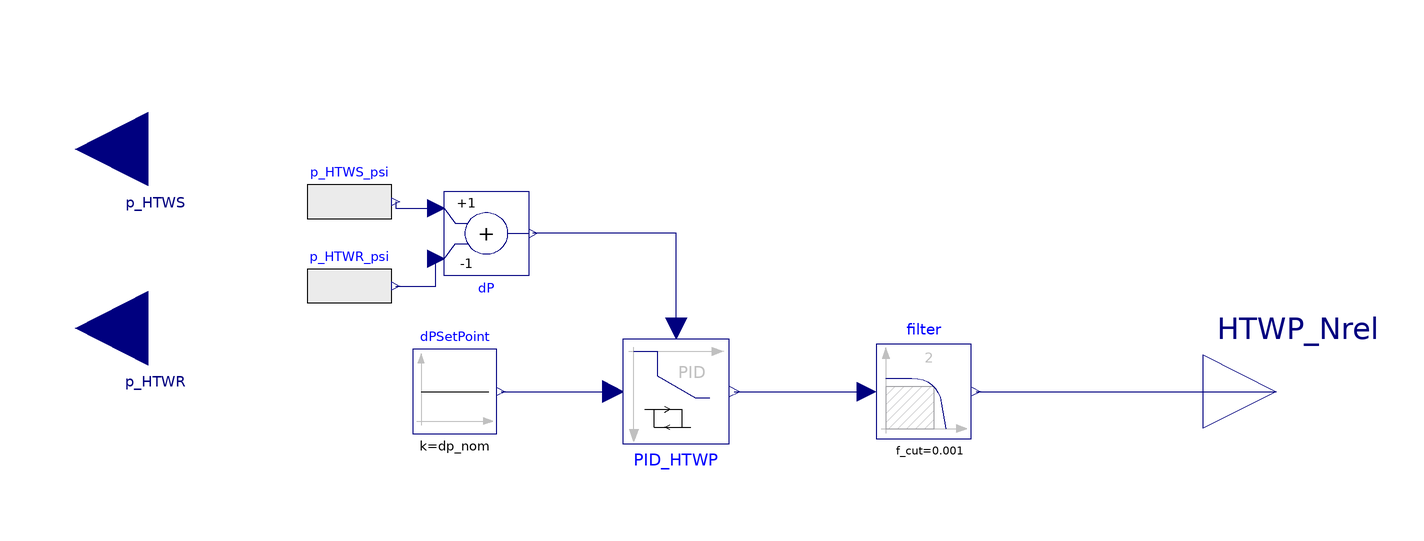

This picture is the connection diagram that the Modelica source below describes through its graphical annotations.

model HTWP_speed_simple
  "The simplified PID controller model for setting the HTWP Speed"
  import TRANSFORM.Units.Conversions.Functions.Pressure_Pa.from_psi;
  import TRANSFORM.Units.Conversions.Functions.Pressure_Pa.to_psi;
  parameter Real dp_nom = 23.8 "Nominal dp setpoint in psi" annotation(Dialog(group="General Inputs"));
//   parameter Modelica.Units.SI.Frequency f_cut = 1.0 "Low pass filter cut-off freq." annotation(Dialog(group="General Inputs"));
  parameter Real HTWP_Nrel_min = 53.0 "HTWP min. Nrel %" annotation(Dialog(group="General Inputs"));
  parameter Real HTWP_Nrel_max = 75.0 "HTWP max. Nrel %" annotation(Dialog(group="General Inputs"));
  parameter Real HTWP_Nrel_start = 53.0 "HTWP start Nrel %" annotation(Dialog(group="General Inputs"));
  parameter Real k_s = 1.0 "PID setpoint input scaling" annotation(Dialog(group="PID Inputs"));
  parameter Real k_m = 1.0 "PID measurement input scaling" annotation(Dialog(group="PID Inputs"));
  parameter Real Ti = 35 "PID integral time" annotation(Dialog(group="PID Inputs"));
  parameter Real gain = 0.7 "PID gain" annotation(Dialog(group="PID Inputs"));
  parameter Real yb = HTWP_Nrel_min "PID output bias" annotation(Dialog(group="PID Inputs"));
  parameter Real db = 2.0 "PID deadband in psi" annotation(Dialog(group="PID Inputs"));
  parameter Real dbr = 0.5 "PID deadband ratio" annotation(Dialog(group="PID Inputs"));
extends Modelica.Blocks.Icons.Block;
  Modelica.Blocks.Interfaces.RealInput p_HTWS "HTWS pressure" annotation (
      Placement(transformation(
        extent={{-13.8,-14},{13.8,14}},
        rotation=180,
        origin={-100.2,46}),iconTransformation(
        extent={{10,-10},{-10,10}},
        rotation=180,
        origin={-110,40})));
  LimPID_Deadband_dbr PID_HTWP(
    controllerType=Modelica.Blocks.Types.SimpleController.PI,
    k=gain,
    Ti=Ti,
    Td=4*Ti,
    yb=yb,
    k_s=k_s,
    k_m=k_s,
    yMax=HTWP_Nrel_max,
    yMin=HTWP_Nrel_min,
    initType=Modelica.Blocks.Types.Init.InitialOutput,
    y_start=HTWP_Nrel_start,
    deadbandRatio=dbr)
    annotation (Placement(transformation(extent={{-10,10},{10,-10}})));
  Modelica.Blocks.Sources.Constant       dPSetPoint(k=dp_nom)
    annotation (Placement(transformation(extent={{-50,-8},{-34,8}})));
  Modelica.Blocks.Math.Add dP(k1=-1, k2=+1)
    annotation (Placement(transformation(extent={{8,-8},{-8,8}},
        rotation=180,
        origin={-36,30})));
  Modelica.Blocks.Interfaces.RealInput p_HTWR "HTWR header pressure"
    annotation (Placement(transformation(
        extent={{-13.8,-14},{13.8,14}},
        rotation=180,
        origin={-100.2,12}),iconTransformation(
        extent={{10,-10},{-10,10}},
        rotation=180,
        origin={-110,-40})));

  Modelica.Blocks.Interfaces.RealOutput HTWP_Nrel "HTWP Nrel" annotation (
      Placement(transformation(
        extent={{-13.8,-14},{13.8,14}},
        rotation=0,
        origin={113.8,0}),  iconTransformation(
        extent={{10,-10},{-10,10}},
        rotation=180,
        origin={110,0})));
  Modelica.Blocks.Sources.RealExpression p_HTWS_psi(y=
        TRANSFORM.Units.Conversions.Functions.Pressure_Pa.to_psi(p_HTWS))
    "p HTWS in psi"
    annotation (Placement(transformation(extent={{-70,28},{-54,44}})));
  Modelica.Blocks.Sources.RealExpression p_HTWR_psi(y=
        TRANSFORM.Units.Conversions.Functions.Pressure_Pa.to_psi(p_HTWR))
    "p HTWR in psi"
    annotation (Placement(transformation(extent={{-70,12},{-54,28}})));
  Modelica.Blocks.Continuous.Filter     filter(f_cut=0.001)
                                                         annotation (Placement(
        transformation(
        extent={{-9,-9},{9,9}},
        rotation=0,
        origin={47,0})));
equation
  connect(dPSetPoint.y, PID_HTWP.u_s)
    annotation (Line(points={{-33.2,0},{-12,0}},     color={0,0,127}));
  connect(p_HTWS_psi.y, dP.u2) annotation (Line(points={{-53.2,36},{-53.2,34.8},
          {-45.6,34.8}}, color={0,0,127}));
  connect(p_HTWR_psi.y, dP.u1) annotation (Line(points={{-53.2,20},{-45.6,20},{
          -45.6,25.2}}, color={0,0,127}));
  connect(PID_HTWP.u_m, dP.y)
    annotation (Line(points={{0,12},{0,30},{-27.2,30}}, color={0,0,127}));
  connect(PID_HTWP.y, filter.u)
    annotation (Line(points={{11,0},{36.2,0}}, color={0,0,127}));
  connect(filter.y, HTWP_Nrel)
    annotation (Line(points={{56.9,0},{113.8,0}}, color={0,0,127}));
end HTWP_speed_simple;